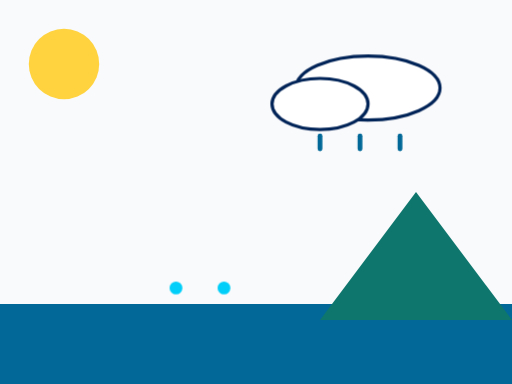
t = 0.00 s
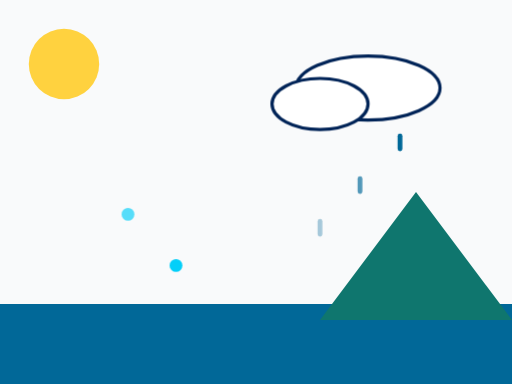
t = 2.00 s
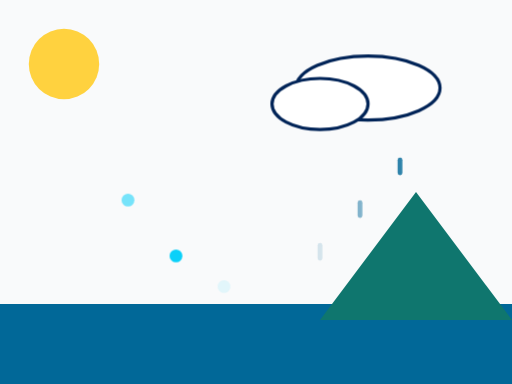
t = 2.23 s
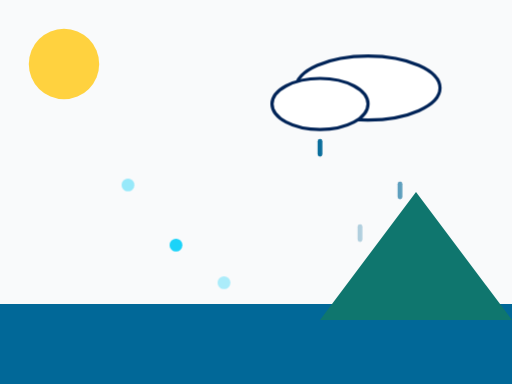
t = 2.45 s
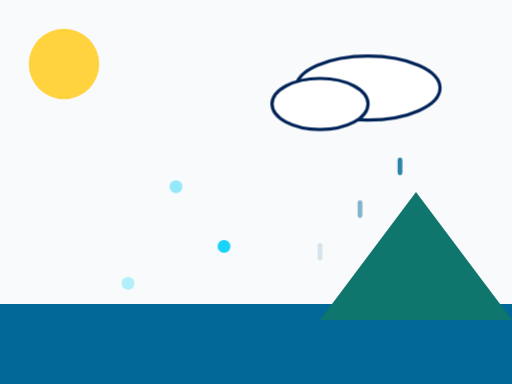
t = 3.43 s
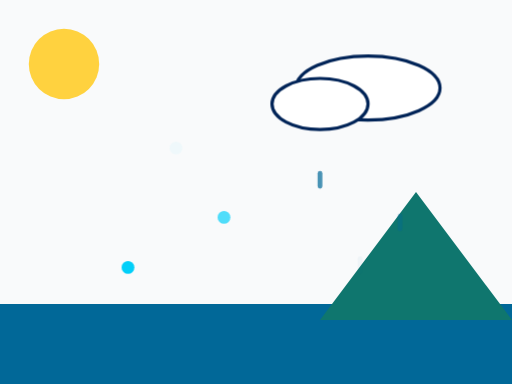
t = 3.95 s

The animated SVG that drew these frames (rendered in a browser with its animation timeline set to each time). Animation: 2 CSS @keyframes rules; one cycle of 5.00 s, repeats indefinitely.

<svg xmlns="http://www.w3.org/2000/svg" viewBox="0 0 320 240" role="img"><title>The water cycle</title><style>.v{animation:v 3s ease-in infinite}.v2{animation-delay:1s}.v3{animation-delay:2s}@keyframes v{from{transform:translateY(0);opacity:0}30%{opacity:1}to{transform:translateY(-90px);opacity:0}}.d{animation:d 1.2s linear infinite}.d2{animation-delay:.4s}.d3{animation-delay:.8s}@keyframes d{from{transform:translateY(0);opacity:1}to{transform:translateY(80px);opacity:0}}@media (prefers-reduced-motion:reduce){*{animation:none!important}}</style><rect width="320" height="240" fill="#F9FAFB"/><circle cx="40" cy="40" r="22" fill="#FFD23F"/><rect y="190" width="320" height="50" fill="#016898"/><path d="M200 200 L260 120 L320 200Z" fill="#0F766E"/><g fill="#02CFF9"><circle class="v" cx="80" cy="180" r="4"/><circle class="v v2" cx="110" cy="180" r="4"/><circle class="v v3" cx="140" cy="180" r="4"/></g><g fill="#fff" stroke="#002357" stroke-width="2"><ellipse cx="230" cy="55" rx="45" ry="20"/><ellipse cx="200" cy="65" rx="30" ry="16"/></g><g stroke="#016898" stroke-width="3" stroke-linecap="round"><path class="d" d="M200 85v8"/><path class="d d2" d="M225 85v8"/><path class="d d3" d="M250 85v8"/></g></svg>
